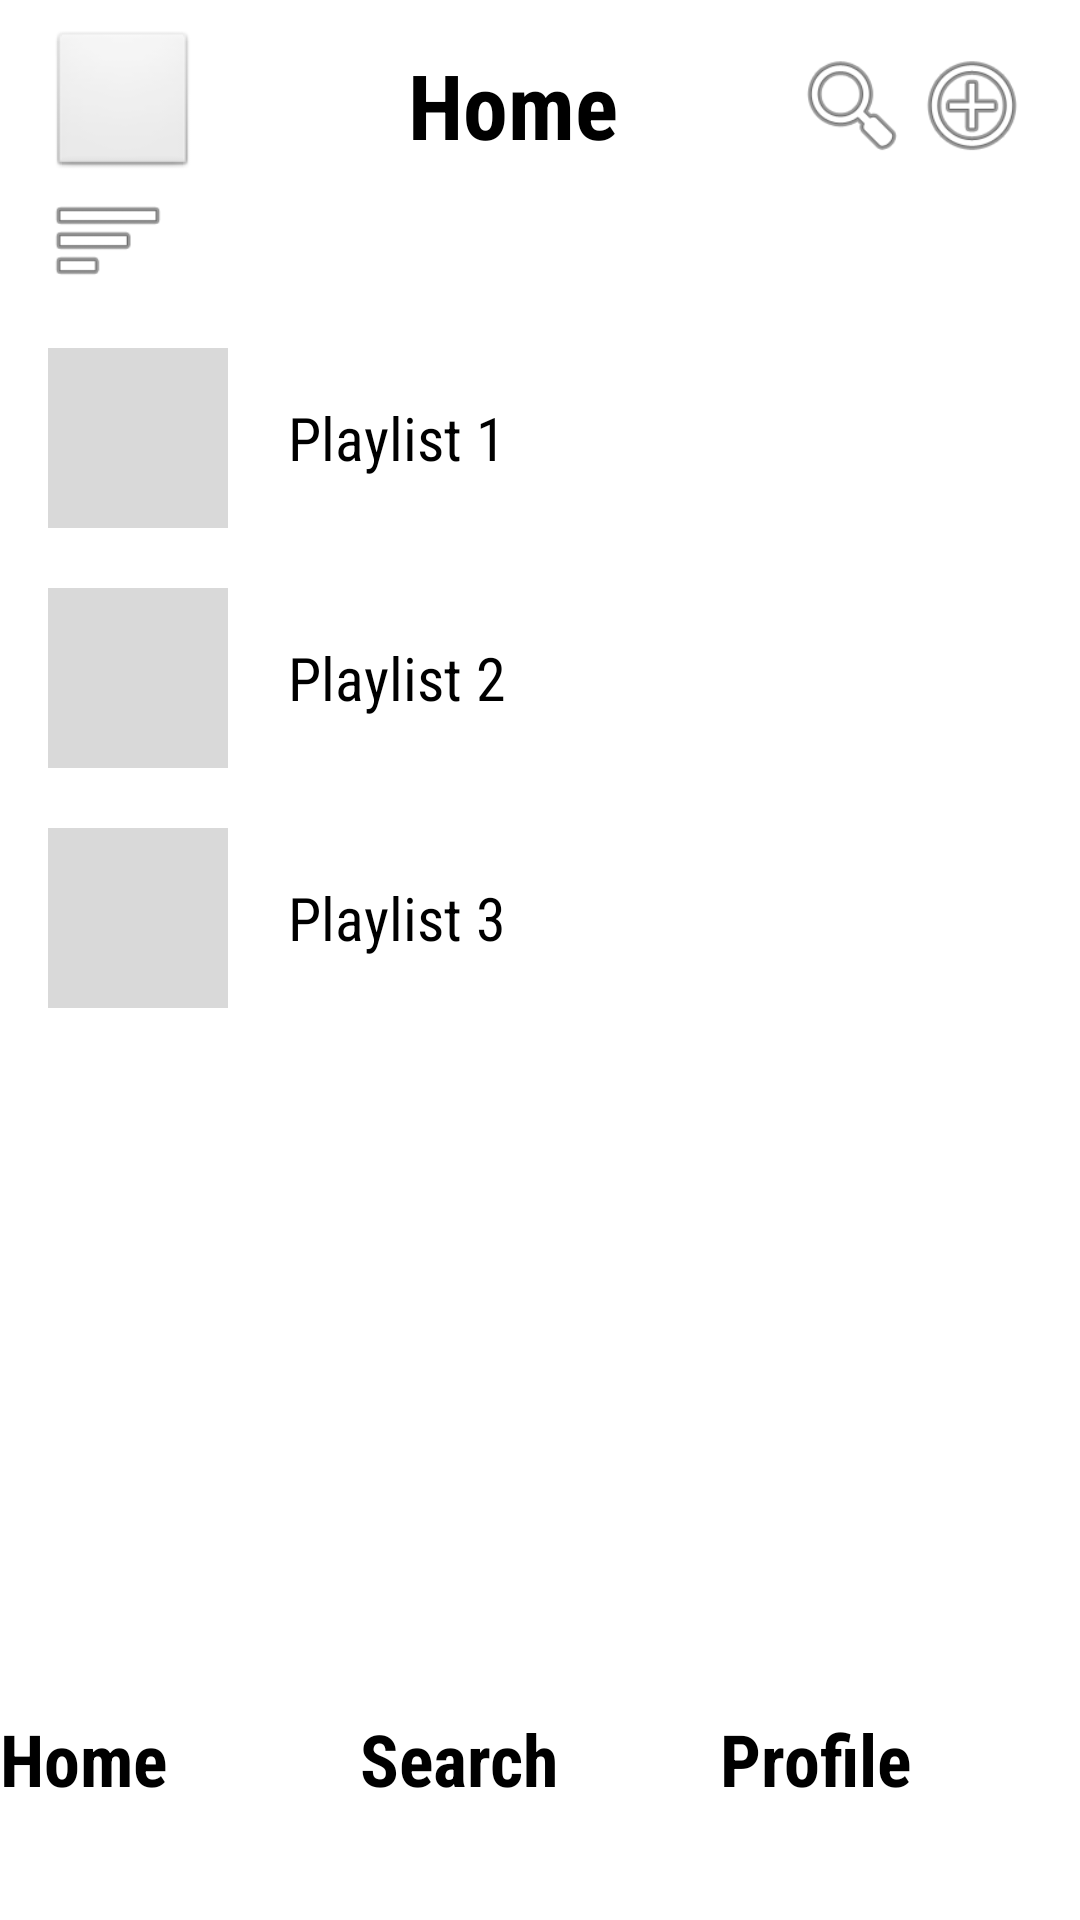

Layout XML and referenced resources for this Android screen:
<!-- AndroidManifest.xml: application theme Theme.Music -->
<!-- res/layout/home_page.xml -->
<?xml version="1.0" encoding="utf-8"?>
<androidx.constraintlayout.widget.ConstraintLayout
    xmlns:android="http://schemas.android.com/apk/res/android"
    xmlns:app="http://schemas.android.com/apk/res-auto"
    xmlns:tools="http://schemas.android.com/tools"
    android:layout_width="match_parent"
    android:layout_height="match_parent"
    android:background="#FFFFFF"
    android:fitsSystemWindows="true">

    <LinearLayout
        android:id="@+id/HomeHeader"
        android:layout_width="match_parent"
        android:layout_height="wrap_content"
        android:layout_marginTop="10dp"
        android:gravity="center_vertical"
        android:orientation="horizontal"
        android:paddingHorizontal="16dp"
        app:layout_constraintEnd_toEndOf="parent"
        app:layout_constraintStart_toStartOf="parent"
        app:layout_constraintTop_toTopOf="parent">

        <ImageView
            android:id="@+id/homeLogUserImage"
            android:layout_width="50dp"
            android:layout_height="50dp"
            android:background="@android:drawable/btn_default"
            android:importantForAccessibility="no"
            tools:ignore="ImageContrastCheck" />

        <TextView
            android:id="@+id/homeLogTitle"
            android:layout_width="0dp"
            android:layout_height="wrap_content"
            android:layout_marginStart="12dp"
            android:layout_weight="1"
            android:fontFamily="sans-serif-condensed"
            android:text="@string/home_title"
            android:textAlignment="center"
            android:textSize="30sp"
            android:textStyle="bold" />

        <ImageButton
            android:id="@+id/homeLogSearchButton"
            android:layout_width="40dp"
            android:layout_height="40dp"
            android:background="@android:color/transparent"
            android:importantForAccessibility="no"
            android:src="@android:drawable/ic_menu_search"
            tools:ignore="ImageContrastCheck,TouchTargetSizeCheck" />

        <ImageButton
            android:id="@+id/homeLogAddButton"
            android:layout_width="40dp"
            android:layout_height="40dp"
            android:background="@android:color/transparent"
            android:importantForAccessibility="no"
            android:src="@android:drawable/ic_menu_add"
            tools:ignore="ImageContrastCheck,TouchTargetSizeCheck" />
    </LinearLayout>


    <LinearLayout
        android:id="@+id/HomeFilterBox"
        android:layout_width="match_parent"
        android:layout_height="wrap_content"
        android:orientation="horizontal"
        android:paddingHorizontal="16dp"
        app:layout_constraintEnd_toEndOf="parent"
        app:layout_constraintStart_toStartOf="parent"
        app:layout_constraintTop_toBottomOf="@+id/HomeHeader">

        <ImageButton
            android:id="@+id/homeLogFilterButton"
            android:layout_width="40dp"
            android:layout_height="40dp"
            android:background="@android:color/transparent"
            android:importantForAccessibility="no"
            android:src="@android:drawable/ic_menu_sort_by_size"
            tools:ignore="TouchTargetSizeCheck" />

    </LinearLayout>

    <ScrollView
        android:id="@+id/homeScrollView"
        android:layout_width="0dp"
        android:layout_height="0dp"
        app:layout_constraintBottom_toTopOf="@+id/HomeNavigationBottom"
        app:layout_constraintEnd_toEndOf="parent"
        app:layout_constraintStart_toStartOf="parent"
        app:layout_constraintTop_toBottomOf="@+id/HomeFilterBox">

        <LinearLayout
            android:id="@+id/HomeMainContent"
            android:layout_width="match_parent"
            android:layout_height="wrap_content"
            android:orientation="vertical"
            android:padding="16dp">

            <LinearLayout
                android:id="@+id/homePlaylist1"
                android:layout_width="match_parent"
                android:layout_height="wrap_content"
                android:layout_marginBottom="20dp"
                android:orientation="horizontal"
                tools:ignore="UseCompoundDrawables">

                <ImageView
                    android:id="@+id/homeLogImagePlaylist1"
                    android:layout_width="60dp"
                    android:layout_height="60dp"
                    android:background="#D9D9D9"
                    android:importantForAccessibility="no" />

                <TextView
                    android:id="@+id/homeLogTitlePlylist1"
                    android:layout_width="wrap_content"
                    android:layout_height="wrap_content"
                    android:layout_gravity="center_vertical"
                    android:layout_marginStart="20dp"
                    android:fontFamily="sans-serif-condensed"
                    android:text="@string/home_playlist_title1"
                    android:textSize="20sp" />
            </LinearLayout>

            <LinearLayout
                android:id="@+id/homePlaylist2"
                android:layout_width="match_parent"
                android:layout_height="wrap_content"
                android:layout_marginBottom="20dp"
                android:importantForAccessibility="no"
                android:orientation="horizontal"
                tools:ignore="UseCompoundDrawables">

                <ImageView
                    android:id="@+id/homeLogImagePlaylist2"
                    android:layout_width="60dp"
                    android:layout_height="60dp"
                    android:background="#D9D9D9"
                    android:importantForAccessibility="no" />

                <TextView
                    android:id="@+id/homeLogTitlePlylist2"
                    android:layout_width="wrap_content"
                    android:layout_height="wrap_content"
                    android:layout_gravity="center_vertical"
                    android:layout_marginStart="20dp"
                    android:fontFamily="sans-serif-condensed"
                    android:text="@string/home_playlist_title2"
                    android:textSize="20sp" />
            </LinearLayout>

            <LinearLayout
                android:id="@+id/homePlaylist3"
                android:layout_width="match_parent"
                android:layout_height="wrap_content"
                android:importantForAccessibility="no"
                android:orientation="horizontal"
                tools:ignore="UseCompoundDrawables">

                <ImageView
                    android:id="@+id/homeLogImagePlaylist3"
                    android:layout_width="60dp"
                    android:layout_height="60dp"
                    android:background="#D9D9D9"
                    android:importantForAccessibility="no" />

                <TextView
                    android:id="@+id/homeLogTitlePlylist3"
                    android:layout_width="wrap_content"
                    android:layout_height="wrap_content"
                    android:layout_gravity="center_vertical"
                    android:layout_marginStart="20dp"
                    android:fontFamily="sans-serif-condensed"
                    android:text="@string/home_playlist_title3"
                    android:textSize="20sp" />
            </LinearLayout>

        </LinearLayout>
    </ScrollView>

    <LinearLayout
        android:id="@+id/HomeNavigationBottom"
        android:layout_width="match_parent"
        android:layout_height="70dp"
        android:layout_gravity="bottom"
        android:orientation="horizontal"
        android:weightSum="3"
        app:layout_constraintBottom_toBottomOf="parent"
        app:layout_constraintEnd_toEndOf="parent"
        app:layout_constraintStart_toStartOf="parent">

        <Button
            android:id="@+id/homeLogButtonHome"
            android:layout_width="0dp"
            android:layout_height="match_parent"
            android:layout_weight="1"
            android:backgroundTint="#006860"
            android:fontFamily="sans-serif-condensed"
            android:text="@string/home_button_home"
            android:textSize="24sp"
            android:textStyle="bold"
            app:cornerRadius="0dp"
            tools:ignore="ButtonStyle,DuplicateSpeakableTextCheck,VisualLintButtonSize" />

        <Button
            android:id="@+id/homeLogButtonSearch"
            android:layout_width="0dp"
            android:layout_height="match_parent"
            android:layout_weight="1"
            android:backgroundTint="#009688"
            android:fontFamily="sans-serif-condensed"
            android:text="@string/home_button_search"
            android:textSize="24sp"
            android:textStyle="bold"
            app:cornerRadius="0dp"
            tools:ignore="ButtonStyle,VisualLintButtonSize" />

        <Button
            android:id="@+id/homeLogButtonProfile"
            android:layout_width="0dp"
            android:layout_height="match_parent"
            android:layout_weight="1"
            android:backgroundTint="#009688"
            android:fontFamily="sans-serif-condensed"
            android:text="@string/home_button_profile"
            android:textSize="24sp"
            android:textStyle="bold"
            app:cornerRadius="0dp"
            tools:ignore="ButtonStyle,VisualLintButtonSize" />

    </LinearLayout>

</androidx.constraintlayout.widget.ConstraintLayout>
<!-- resources referenced by this layout -->
<resources>
  <string name="home_button_home">Home</string>
  <string name="home_button_profile">Profile</string>
  <string name="home_button_search">Search</string>
  <string name="home_playlist_title1">Playlist 1</string>
  <string name="home_playlist_title2">Playlist 2</string>
  <string name="home_playlist_title3">Playlist 3</string>
  <string name="home_title">Home</string>
  <style name="Theme.Music" parent="Base.Theme.Music">
      
      <item name="android:navigationBarColor">@android:color/transparent</item>
      <item name="android:statusBarColor">@android:color/transparent</item>
      <item name="android:windowLightStatusBar">?attr/isLightTheme</item>
    </style>
</resources>
